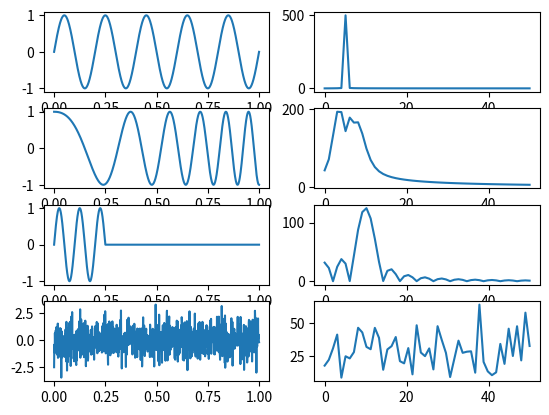

The script that saved this image:
# -*- coding: utf-8 -*-

import numpy as np
import matplotlib.pyplot as plt

from scipy.fftpack import fft
from scipy import signal

#------------------------------------------------------------------------------
# Function, main()
#------------------------------------------------------------------------------
def L03_main():
    
    # sampling parameters
    fs = 1000    # sampling rate, in Hz
    T  = 1      # duration, in seconds
    N  = T * fs # duration, in samples
    M = 20
    
    # time variable
    t = np.linspace(0, T, N)
    f = np.linspace(0, fs/M, int(N/M)) 
    
    # sin signal
    f0 = 5
    x1 = np.sin(2 * np.pi * f0 * t)
    # chirp signal
    f0 = 1
    f1 = 10
    t1 = T
    x2 = signal.chirp(t, f0, t1, f1) 
    # non-periodic signal
    f0 = 10
    x3 = np.sin(2 * np.pi * f0 * t) 
    x3[int(N/4):] = 0
    # random noise
    x4 = np.random.randn(N)
    
    # fft
    y1 = np.abs(fft(x1))
    y1 = y1[0:int(N/M)]

    y2 = np.abs(fft(x2))
    y2 = y2[0:int(N/M)]

    y3 = np.abs(fft(x3))
    y3 = y3[0:int(N/M)]
    
    y4 = np.abs(fft(x4))
    y4 = y4[0:int(N/M)]
    
    # plot
    plt.subplot(4, 2, 1)
    plt.plot(t, x1)
    plt.subplot(4, 2, 2)
    plt.plot(f, y1)
    plt.subplot(4, 2, 3)
    plt.plot(t, x2)
    plt.subplot(4, 2, 4)
    plt.plot(f, y2)
    plt.subplot(4, 2, 5)
    plt.plot(t, x3)
    plt.subplot(4, 2, 6)
    plt.plot(f, y3)
    plt.subplot(4, 2, 7)
    plt.plot(t, x4)
    plt.subplot(4, 2, 8)
    plt.plot(f, y4)
    
#------------------------------------------------------------------------------
if __name__ == '__main__':
    L03_main()
